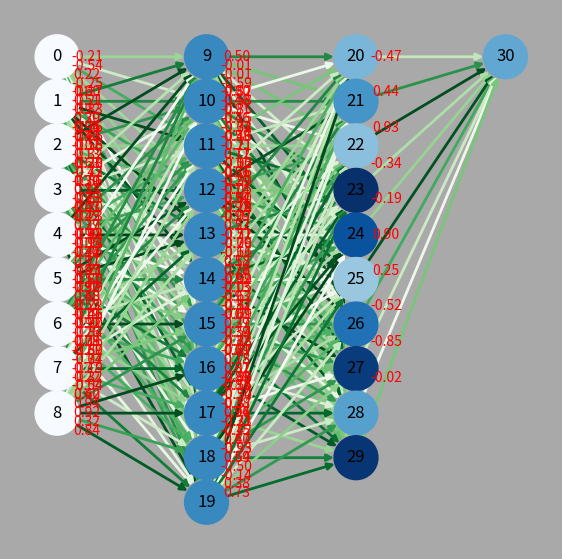

The matplotlib source for this figure: (Note: this script raises an exception after producing the figure.)
import csv
import traceback
import matplotlib.pyplot as plt
from matplotlib.widgets import Button
import random
import math
import networkx as nx
from matplotlib.colors import Normalize
from matplotlib.cm import ScalarMappable
import numpy as np


visualizeNetwork =True





class Neuron:
    def __init__(self, default_value=0.0, id=0, activation_type='sigmoid'):
        self.value = default_value
        self.id = id
        self.activation_type = activation_type
        self.output = 0.0  # Çıktı değeri, aktivasyon fonksiyonundan sonra hesaplanacak
        self.weightedSum=0
    def activation(self, x):
        if self.activation_type == 'sigmoid':
            return 1 / (1 + np.exp(-x))
        elif self.activation_type == 'tanh':
            return np.tanh(x)
        elif self.activation_type == 'relu':
            return max(0, x)
        else:
            raise ValueError(f"Unknown activation type: {self.activation_type}")
    
    def activation_derivative(self):
        if self.activation_type == 'sigmoid':
            return self.output * (1 - self.output)  # f'(x) = f(x)(1 - f(x))
        elif self.activation_type == 'tanh':
            return 1 - self.output ** 2  # f'(x) = 1 - f(x)^2
        elif self.activation_type == 'relu':
            return 1 if self.output > 0 else 0  # ReLU türevi
        else:
            raise ValueError(f"Unknown activation type: {self.activation_type}")
    def calculate_weighted_sum(self, layers, connections):
        weighted_sum = 0
        # Her katmandan gelen bağlantıları kontrol et
        for layer_idx in range(len(layers) - 1):
            for prev_neuron in layers[layer_idx]:
                for conn in connections[layer_idx].get(prev_neuron.id, []):
                    if conn.connectedTo[1] == self.id:
                        weighted_sum += prev_neuron.value * conn.weight
        self.weightedSum = weighted_sum
        self.value = self.activation(weighted_sum)  # Aktivasyon fonksiyonunu uygula
        self.output = self.value  # Çıkışı güncelle
        return self.value




class Connection:
    def __init__(self, weight=0, fromTo=[0, 0]):
        self.weight = weight
        self.connectedTo = fromTo
    
    def update_weight(self, learning_rate, delta):
        self.weight = learning_rate * delta



# Ağ oluşturma


layers = [[Neuron(0,0),Neuron(0,1),Neuron(0,2),Neuron(0,3),Neuron(0,4),Neuron(0,5),Neuron(0,6),Neuron(0,7),Neuron(0,8)],
          [Neuron(0,9),Neuron(0,10),Neuron(0,11),Neuron(0,12),Neuron(0,13),Neuron(0,14),Neuron(0,15),Neuron(0,16),Neuron(0,17),Neuron(0,18),Neuron(0,19)],
          [Neuron(0,20),Neuron(0,21),Neuron(0,22),Neuron(0,23),Neuron(0,24),Neuron(0,25),Neuron(0,26),Neuron(0,27),Neuron(0,28),Neuron(0,29)],
          [Neuron(0,30)]]

# Bağlantıları oluşturma
connections = {layer_idx: {} for layer_idx in range(len(layers) - 1)}

# Bağlantıları oluştururken rastgele ağırlıklar atayın
for layer_idx in range(len(layers) - 1):
    for neuron in layers[layer_idx]:
        for next_neuron in layers[layer_idx + 1]:
            conn = Connection(fromTo=[neuron.id, next_neuron.id], weight=random.uniform(-1.0, 1.0))  # Rastgele ağırlık
            if neuron.id not in connections[layer_idx]:
                connections[layer_idx][neuron.id] = []
            connections[layer_idx][neuron.id].append(conn)

"""
{
    0: {  # 1. katmandan 2. katmana
        0: [Connection(from_id=0, to_id=4, weight=0.45), 
            Connection(from_id=0, to_id=5, weight=-0.23),
            Connection(from_id=0, to_id=6, weight=0.14)],
        1: [Connection(from_id=1, to_id=4, weight=0.75),
            Connection(from_id=1, to_id=5, weight=-0.11),
            Connection(from_id=1, to_id=6, weight=0.32)],
        2: [Connection(from_id=2, to_id=4, weight=-0.87),
            Connection(from_id=2, to_id=5, weight=0.93),
            Connection(from_id=2, to_id=6, weight=0.56)]
    },
    1: {  # 2. katmandan 3. katmana
        4: [Connection(from_id=4, to_id=8, weight=0.21), 
            Connection(from_id=4, to_id=9, weight=-0.13)],
        5: [Connection(from_id=5, to_id=8, weight=0.68),
            Connection(from_id=5, to_id=9, weight=-0.50)],
        6: [Connection(from_id=6, to_id=8, weight=-0.91),
            Connection(from_id=6, to_id=9, weight=0.73)],
        7: [Connection(from_id=7, to_id=8, weight=0.34),
            Connection(from_id=7, to_id=9, weight=-0.66)]
    },
    2: {  # 3. katmandan 4. katmana
        8: [Connection(from_id=8, to_id=11, weight=-0.15),
            Connection(from_id=8, to_id=12, weight=0.42)],
        9: [Connection(from_id=9, to_id=11, weight=0.77),
            Connection(from_id=9, to_id=12, weight=-0.29)],
        10: [Connection(from_id=10, to_id=11, weight=-0.09),
            Connection(from_id=10, to_id=12, weight=0.89)]
    }
}

2. Bir Nöronun Bağlantılarına Erişim
Belirli bir nöronun bağlantılarına, nöronun ID'si ile ulaşabilirsiniz. Örneğin, 0. katmandaki 0. nöronun bağlantılarına şu şekilde erişebilirsiniz:

neuron_0_connections = connections[0][0]

Bu, 0. katmandaki ilk nöronun bağlantılarını içeren bir liste döndürecektir.

for conn in connections[0][0]:
    from_neuron_id = conn.fromTo[0]  # Kaynak nöron ID'si
    to_neuron_id = conn.fromTo[1]    # Hedef nöron ID'si
    print(f"Bağlantı Kaynak: {from_neuron_id}, Hedef: {to_neuron_id}, Ağırlık: {conn.weight}")


"""

fig, ax = plt.subplots(figsize=(7,7)) 
def RandomInput(event):
    for i in layers[0]:
        i.value = random.uniform(0.1, 1)
    for layer in layers[1:]:
        for neuron in layer:
            neuron.calculate_weighted_sum(layers, connections)
    visualize_network(layers, connections,fig,ax)  # Güncellenmiş ağı göster
# Butonu yalnızca bir kez oluştur
#ax_button = plt.axes([0.7, 0.05, 0.2, 0.075])  # [sol, alt, genişlik, yükseklik]




def randomWeights(event,connections=connections, min_weight=-1.0, max_weight=1.0):
    """
    Tüm bağlantıların ağırlıklarını rastgele günceller.
    
    :param connections: Katmanlar arası bağlantılar (dict)
    :param min_weight: Minimum ağırlık değeri
    :param max_weight: Maksimum ağırlık değeri
    """
    for layer in connections.values():
        for neuron_id, conn_list in layer.items():
            for conn in conn_list:
                conn.weight = random.uniform(min_weight, max_weight)
                print(f"Güncellendi: {conn.connectedTo[0]} -> {conn.connectedTo[1]}, Yeni Weight: {conn.weight}")

    visualize_network(layers, connections,fig,ax)  # Güncellenmiş ağı göster
def on_mouse_click(event):
    if event.button == 1:  # Sol tıklama
        RandomInput(event)
    elif event.button == 3:  # Sağ tıklama
        randomWeights(event)

fig.canvas.mpl_connect('button_press_event', on_mouse_click)


def scale_value(x, source_min, source_max, target_min, target_max):
    """
    Bir değeri kaynak aralıktan hedef aralığa ölçeklendirir.

    :param x: Dönüştürülecek değer
    :param source_min: Kaynak aralığın alt sınırı
    :param source_max: Kaynak aralığın üst sınırı
    :param target_min: Hedef aralığın alt sınırı
    :param target_max: Hedef aralığın üst sınırı
    :return: Ölçeklendirilmiş değer
    """
    return target_min + ((x - source_min) / (source_max - source_min)) * (target_max - target_min)

# Örnek kullanım
x = 0.5  # 0 ile 1 arasında bir değer
scaled_value = scale_value(x, 0, 1, 0, 8)
print(scaled_value)  # Çıktı: 4.0
def runAI():
    for layer in layers[1:]:
        for neuron in layer:
            #print(f"Nöron {neuron.id}: {neuron.value}")
            neuron.calculate_weighted_sum(layers,connections)
    print(f"Son değer: {scale_value(get_neuron_by_id(30).value,0,1,0,8)}")




def visualize_network(layers, connections, figp=fig, axp=ax):
    if not visualizeNetwork:
        return None
    runAI()
    G = nx.DiGraph()
    pos = {}
    edge_labels = {}
    node_labels = {}
    edge_weights = []  # Ağırlık listesi

    

    # Layer bazlı konumlandırma
    for layer_idx, layer in enumerate(layers):
        for neuron_idx, neuron in enumerate(layer):
            G.add_node(neuron.id, value=neuron.value , weightedSum = neuron.weightedSum)
            pos[neuron.id] = (layer_idx, -neuron_idx)
            node_labels[neuron.id] = f"{neuron.id}"

    # Bağlantıları ekleme
    for layer_idx, layer_connections in connections.items():
        for neuron_id, conn_list in layer_connections.items():
            for conn in conn_list:
                G.add_edge(conn.connectedTo[0], conn.connectedTo[1], weight=conn.weight)
                edge_labels[(conn.connectedTo[0], conn.connectedTo[1])] = f"{conn.weight:.2f}"
                edge_weights.append(conn.weight)

    """
    cmaps = [('Perceptually Uniform Sequential', [
            'viridis', 'plasma', 'inferno', 'magma', 'cividis']),
         ('Sequential', [
            'Greys', 'Purples', 'Blues', 'Greens', 'Oranges', 'Reds',
            'YlOrBr', 'YlOrRd', 'OrRd', 'PuRd', 'RdPu', 'BuPu',
            'GnBu', 'PuBu', 'YlGnBu', 'PuBuGn', 'BuGn', 'YlGn']),
         ('Sequential (2)', [
            'binary', 'gist_yarg', 'gist_gray', 'gray', 'bone', 'pink',
            'spring', 'summer', 'autumn', 'winter', 'cool', 'Wistia',
            'hot', 'afmhot', 'gist_heat', 'copper']),
         ('Diverging', [
            'PiYG', 'PRGn', 'BrBG', 'PuOr', 'RdGy', 'RdBu',
            'RdYlBu', 'RdYlGn', 'Spectral', 'coolwarm', 'bwr', 'seismic',
            'berlin', 'managua', 'vanimo']),
         ('Cyclic', ['twilight', 'twilight_shifted', 'hsv']),
         ('Qualitative', [
            'Pastel1', 'Pastel2', 'Paired', 'Accent',
            'Dark2', 'Set1', 'Set2', 'Set3',
            'tab10', 'tab20', 'tab20b', 'tab20c']),
         ('Miscellaneous', [
            'flag', 'prism', 'ocean', 'gist_earth', 'terrain', 'gist_stern',
            'gnuplot', 'gnuplot2', 'CMRmap', 'cubehelix', 'brg',
            'gist_rainbow', 'rainbow', 'jet', 'turbo', 'nipy_spectral',
            'gist_ncar'])]"""
    # Ağırlıkları normalize et (-1 ile 1 arasında olduğu varsayılıyor)
    if edge_weights:
        min_w, max_w = min(edge_weights), max(edge_weights)
        norm_weights = [(w - min_w) / (max_w - min_w) if max_w != min_w else 0.5 for w in edge_weights]
        edge_colors = [plt.cm.Greens(w) for w in norm_weights]  # Büyük ağırlıklar siyah, küçük ağırlıklar beyaz
    
    # Nöron değerlerini normalize et ve renkleri ayarla
    values = [neuron.value for layer in layers for neuron in layer]
    norm = plt.Normalize(min(values), max(values))
    colors = plt.cm.Blues(norm(values))  # Mavi tonları

    axp.clear()

    nx.draw(G, pos, with_labels=True, node_size=1000, node_color=colors, edge_color=edge_colors, width=2, arrows=True)

    # Fare hareketlerini izlemek için olay bağlama
    def on_hover(event):
        if event.inaxes:
            for neuron_id, (x, y) in pos.items():
                if abs(event.xdata - x) < 0.1 and abs(event.ydata - y) < 0.1:
                    neuron = get_neuron_by_id(neuron_id)
                    if neuron:
                        axp.set_title(f"Nöron ID: {neuron.id}, Değer: {neuron.value:.2f} , Ağırlıklı Ort: {neuron.weightedSum}")
                        figp.canvas.draw()

    figp.canvas.mpl_connect("motion_notify_event", on_hover)

    # Yük etiketlerini uygun bir şekilde konumlandırma
    for (start, end), weight in edge_labels.items():
        x_start, y_start = pos[start]
        x_end, y_end = pos[end]
        x_label, y_label = isaret_koy((x_start, y_start), (x_end, y_end), 0.2)
        plt.text(x_label, y_label, weight, color='red', ha='center', va='center', fontsize=10)

    axp.set_facecolor("darkgray")  # Ekseni siyah yap
    figp.patch.set_facecolor("darkgray")  # Figürün arka planını siyah yap
    plt.axis('off')  # Eksenleri kapat
    
    plt.draw()  # Figürü güncelle
    plt.pause(0.01)  # Güncellemeleri görmek için kısa bir süre bekle





def isaret_koy(A, B, mesafe_orani):
    # A ve B noktalarının koordinatlarını al
    x1, y1 = A
    x2, y2 = B

    # Ok boyunca belirtilen mesafeye göre yeni noktanın koordinatlarını hesapla
    x_isaret = x1 + (x2 - x1) * mesafe_orani
    y_isaret = y1 + (y2 - y1) * mesafe_orani

    return x_isaret, y_isaret


def change_weight(connections, from_id, to_id, new_weight):
    """
    Belirli bir bağlantının ağırlığını değiştirir.

    :param connections: Katmanlar arası bağlantılar
    :param from_id: Bağlantıdan gelen nöronun ID'si
    :param to_id: Bağlantıya giden nöronun ID'si
    :param new_weight: Yeni ağırlık
    """
    # connections dict'si üzerinden gezerek doğru bağlantıyı bulalım
    for layer_connections in connections.values():
        for neuron_id, conn_list in layer_connections.items():
            for conn in conn_list:
                # Bağlantı [from_id, to_id] olup olmadığını kontrol et
                if conn.connectedTo == [from_id, to_id]:
                    conn.weight = new_weight  # Yeni ağırlığı güncelle
                    print(f"Bağlantı güncellendi: {from_id} -> {to_id} yeni weight: {new_weight}")
                    return  # İşlem tamamlandığında fonksiyonu sonlandır

    print(f"Hata: {from_id} ile {to_id} arasında bağlantı bulunamadı.")  # Bağlantı bulunamazsa hata mesajı



def add_neuron(layers, connections, layer_idx, new_neuron):
    """
    Yeni bir nöron ekler ve bu nöronu önceki ve sonraki katmandaki nöronlarla bağlar.

    :param layers: Nöron katmanları
    :param connections: Katmanlar arası bağlantılar
    :param layer_idx: Yeni nöronun ekleneceği katman indeksi
    :param new_neuron: Yeni eklenecek nöron (Neuron objesi)
    """
    # Yeni nöronu ilgili katmana ekle
    layers[layer_idx].append(new_neuron)

    # Yeni nöronu, önceki katmandaki nöronlarla bağla
    if layer_idx > 0:  # Katman var mı diye kontrol et
        for prev_neuron in layers[layer_idx - 1]:
            conn = Connection(fromTo=[prev_neuron.id, new_neuron.id], weight=random.uniform(-1.0, 1.0))
            if prev_neuron.id not in connections[layer_idx - 1]:
                connections[layer_idx - 1][prev_neuron.id] = []
            connections[layer_idx - 1][prev_neuron.id].append(conn)

    # Yeni nöronu, sonraki katmandaki nöronlarla bağla
    if layer_idx < len(layers) - 1:  # Sonraki katman var mı diye kontrol et
        for next_neuron in layers[layer_idx + 1]:
            conn = Connection(fromTo=[new_neuron.id, next_neuron.id], weight=random.uniform(-1.0, 1.0))
            if new_neuron.id not in connections[layer_idx]:
                connections[layer_idx][new_neuron.id] = []
            connections[layer_idx][new_neuron.id].append(conn)

    print(f"Nöron ID {new_neuron.id} katman {layer_idx} eklendi ve bağlantılar kuruldu.")
    visualize_network(layers,connections)





def get_neuron_by_id(neuron_id, layers=layers):
    for layer in layers:
        for neuron in layer:
            if neuron.id == neuron_id:
                return neuron
    return None  # Eğer nöron bulunamazsa None döndür




# Hata payı fonksiyonu
def hata_payi(target, output):
    # Listeleri numpy dizilerine dönüştür
    target = np.array(target)
    output = np.array(output)
    return np.mean((target - output) ** 2)








def normalize_weights(connections):
    all_weights = [conn.weight for layer_connections in connections.values() for conn_list in layer_connections.values() for conn in conn_list]
    min_weight = min(all_weights)
    max_weight = max(all_weights)
    
    for layer_connections in connections.values():
        for neuron_id, conn_list in layer_connections.items():
            for conn in conn_list:
                conn.weight = 2 * ((conn.weight - min_weight) / (max_weight - min_weight)) - 1



def TrainFor(inputValues, targetValues, connections, learning_rate=0.1):
    """
    Sinir ağını eğitmek için ileri yayılım, hata hesaplama, geri yayılım ve ağırlık güncelleme işlemlerini gerçekleştirir.

    :param inputValues: Giriş verisi (tahta durumu, örneğin [0, 0, 0, 0, 0, 0, 1, 0, 0])
    :param targetValues: Hedef veri (one-hot vektörü, örneğin [1, 0, 0, 0, 0, 0, 0, 0, 0])
    :param connections: Ağırlık bağlantıları
    :param learning_rate: Öğrenme oranı
    """
    # İleri yayılım (Forward Propagation)
    for i, value in enumerate(inputValues):
        layers[0][i].value = value  # Giriş katmanındaki nöronlara değerleri ata

    runAI()

    # Hata hesaplama
    output_layer = layers[-1]
    errors = []
    for i, neuron in enumerate(output_layer):
        error = targetValues[i] - neuron.value
        errors.append(error)

    # Geri yayılım (Backward Propagation)
    deltas = {}
    for layer_idx in range(len(layers) - 1, 0, -1):  # Çıkış katmanından giriş katmanına doğru
        layer = layers[layer_idx]
        for neuron_idx, neuron in enumerate(layer):
            if layer_idx == len(layers) - 1:  # Çıkış katmanı
                error = errors[neuron_idx]
                delta = error * neuron.activation_derivative()
            else:  # Gizli katmanlar
                delta = 0
                for next_neuron in layers[layer_idx + 1]:
                    for conn in connections[layer_idx].get(neuron.id, []):
                        if conn.connectedTo[1] == next_neuron.id:
                            delta += conn.weight * deltas[next_neuron.id]
                delta *= neuron.activation_derivative()
            deltas[neuron.id] = delta

    # Ağırlık güncelleme
    for layer_idx in range(len(layers) - 1):
        for neuron in layers[layer_idx]:
            for conn in connections[layer_idx].get(neuron.id, []):
                to_neuron = get_neuron_by_id(conn.connectedTo[1])
                conn.weight += learning_rate * deltas[to_neuron.id] * neuron.value

    # Hata payını yazdır
    print(f"Hata Payı: {hata_payi(targetValues, [neuron.value for neuron in layers[-1]])}")

def load_training_data(file_path):
    training_data = []
    with open(file_path, "r") as f:
        reader = csv.reader(f)
        next(reader)  # Başlık satırını atla
        for row in reader:
            state = list(map(int, row[:9]))  # İlk 9 değer (H1-H9)
            move = int(row[9])              # Hamle (Move)
            reward = int(row[10])           # Ödül (Reward)
            training_data.append((state, move, reward))
    return training_data

def prepare_training_data(training_data):
    input_data = []
    target_data = []
    
    for state, move, reward in training_data:
        input_data.append(state)  # Giriş verisi (tahta durumu)
        
        # Hedef veri (one-hot vektörü)
        target = [0] * 9
        target[move] = 1  # Hamle indeksini 1 yap
        target_data.append(target)
    
    return input_data, target_data

def train_network(input_data, target_data, connections, learning_rate=0.1, epochs=1000):
    for epoch in range(epochs):
        total_error = 0  # Toplam hata payı
        for inputValues, targetValues in zip(input_data, target_data):
            # İleri yayılım ve geri yayılım
            TrainFor(inputValues, targetValues, connections, learning_rate)
            
            # Hata payını hesapla ve topla
            output_values = [neuron.value for neuron in layers[-1]]
            total_error += hata_payi(targetValues, output_values)
        
        # Her epoch'ta ortalama hata payını yazdır
        print(f"Epoch {epoch + 1}/{epochs}, Ortalama Hata Payı: {total_error / len(input_data)}")





# Terminal giriş döngüsü
cmd = "runAI()"
while True:
    visualize_network(layers,connections)
    #visualize_network(layers,connections)
    if cmd == "exit":
        break
    if cmd == "continue()":
        visualize_network(layers,connections)
    elif cmd.startswith("add_neuron("):
        try:
            # Yeni nöron eklemek için komutla alınan argümanları işlemeye çalışıyoruz
            args = cmd[11:-1].split(",")
            layer_idx = int(args[0])
            new_neuron_value = float(args[1])

            total_neurons = sum(len(layer) for layer in layers)
            #new_neuron_id = int(args[2] if args[2]!=None else total_neurons)
            
            new_neuron = Neuron(default_value=new_neuron_value, id=total_neurons+1)
            add_neuron(layers, connections, layer_idx, new_neuron)
            
            
        except Exception as error:
            print("Hatalı giriş! Örnek format: add_neuron(layerId,newNeuronValue,neuronId=nextId(default))")
    elif (cmd.startswith("changeW(") and cmd.endswith(")")): 
        try:
            args = cmd[8:-1].split(",")
            from_id, to_id, new_weight = int(args[0]), int(args[1]), float(args[2])
            change_weight(connections, from_id, to_id, new_weight)

        except Exception as error:
            print("Hatalı giriş! Örnek format: changeW(0,5,0.5)")
            traceback.print_exc()
    elif (cmd.startswith("changeN(") and cmd.endswith(")")): 
        try:
            args = cmd[8:-1].split(",")
            id, newValue = int(args[0]),float(args[1])
            get_neuron_by_id(id).value=newValue

        except Exception as error:
            print("Hatalı giriş! Örnek format: changeN(0,0.1)")
            print(error)
    elif (cmd.startswith("getNeuronV(")and cmd.endswith(")")):
        args = cmd[11:-1].split(",")
        for i in args:
            print(get_neuron_by_id(int(i)).calculate_weighted_sum(layers,connections))
            
    elif (cmd.startswith("runAI(")and cmd.endswith(")")):
        runAI()
                
    elif (cmd.startswith("changeInputRandomly(")and cmd.endswith(")")):
        for i in layers[1]:
            i.value=random.uniform(0.1, 1)
    elif (cmd.startswith("trainFor(")and cmd.endswith(")")):
        # Komutu parçalara ayıralım
        #parts = cmd.split('(')[1].split(')')[0]  # Parantez içeriğini alıyoruz
        #values = parts.split('],')  # Her bir parametreyi ayırıyoruz

        # Tüm parametreleri işliyoruz
        #values = [val.replace('[', '').replace(']', '') for val in values]  # Parantezleri kaldırıyoruz
        #values = [list(map(float, val.split(','))) for val in values]  # Virgülle ayırıp float'a çeviriyoruz

        try:
            # Verileri yükle
            training_data = load_training_data("xox_training_data.csv")

            # Verileri eğitim formatına dönüştür
            input_data, target_data = prepare_training_data(training_data)

            # Eğitimi başlat
            train_network(input_data, target_data, connections, learning_rate=0.1, epochs=100)
        except Exception as errorThunderStorm:
            traceback.print_exc()
            print("Yanlış kod dizimi veya hata örnek kod:\ntrainFor(input_values, output_values, target_values)")
    elif (cmd.startswith("setInput(")and cmd.endswith(")")):
        args = cmd[9:-1].split(",")
        for neuron,value in enumerate(args):
            get_neuron_by_id(neuron).value=float(value)
        pass
    else:
        print("Geçersiz komut! Örnek: add_neuron(1,10,0.5) veya exit")
    
    visualize_network(layers, connections,fig,ax)  # Güncellenmiş ağı göster

    cmd = input("Komut girin (add_neuron(layer_idx,new_neuron_id,value) veya exit): ")
